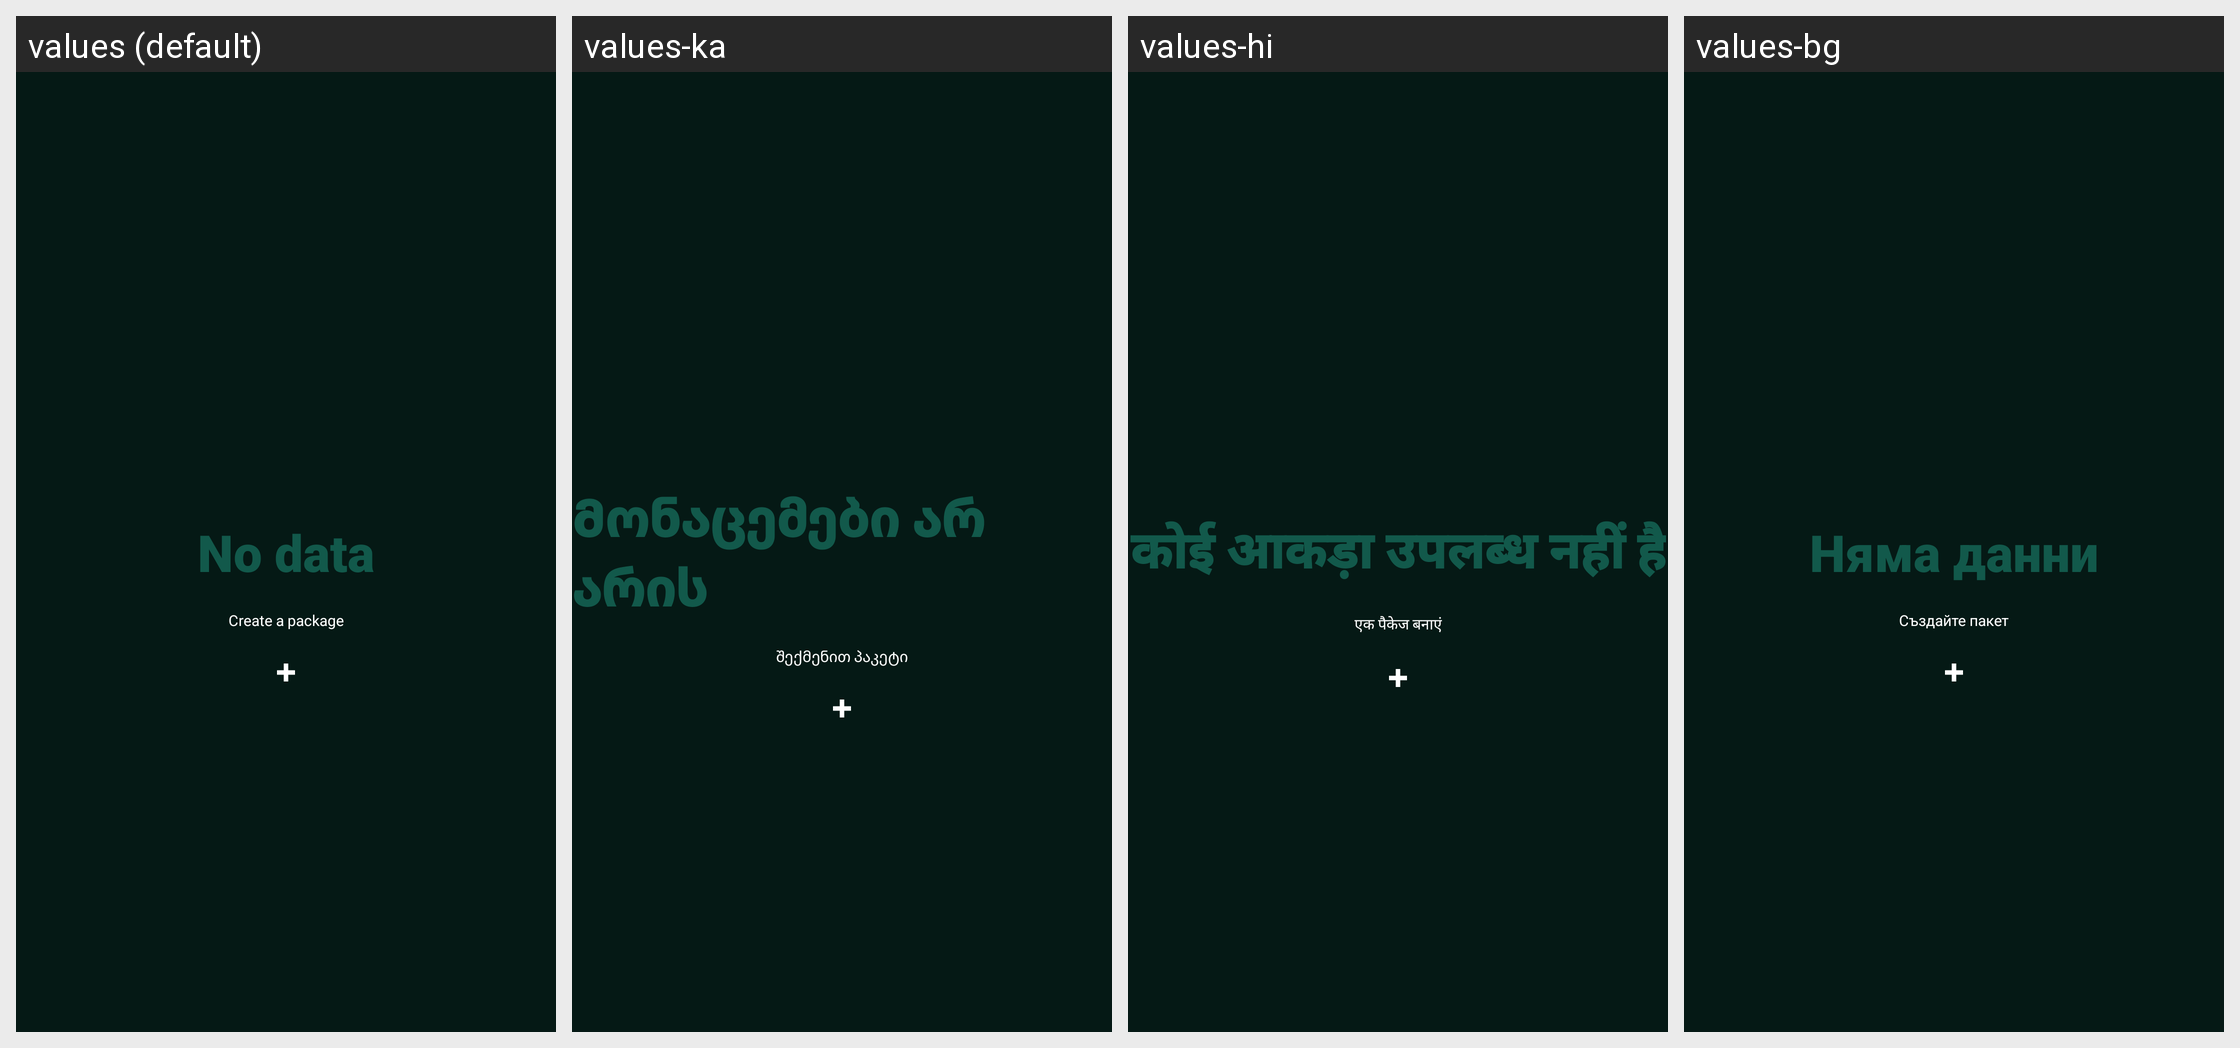

The same Android screen rendered under several of its app's locales, left to right. List the strings drawn on it with the default value and each locale's translation.
Android screen res/layout/no_data_layer.xml rendered under 4 locales, left to right: values (default), values-ka, values-hi, values-bg. Device: Nexus 5 (rendered at 1080×1920; each locale shown at half size, 540×960, under a caption strip naming it); theme Theme.WoodMeas.
Other locales in the repository, not shown: values-cs, values-de, values-es, values-et, values-fi, values-fr, values-hu, values-it, values-ja, values-lt, values-lv, values-no, values-pl-rPL, values-pt, values-ro, values-ru, values-ru-rRU, values-sk, values-sv, values-uk, values-zh.
Strings drawn on this screen, with the default value and each locale's value (text and hints the layout hard-codes, and strings that could not be matched under every locale, appear in the picture but are not listed):

no_data
  values: No data
  values-ka: Მონაცემები არ არის
  values-hi: कोई आकड़ा उपलब्ध नहीं है
  values-bg: Няма данни

create_package
  values: Create a package
  values-ka: შექმენით პაკეტი
  values-hi: एक पैकेज बनाएं
  values-bg: Създайте пакет
